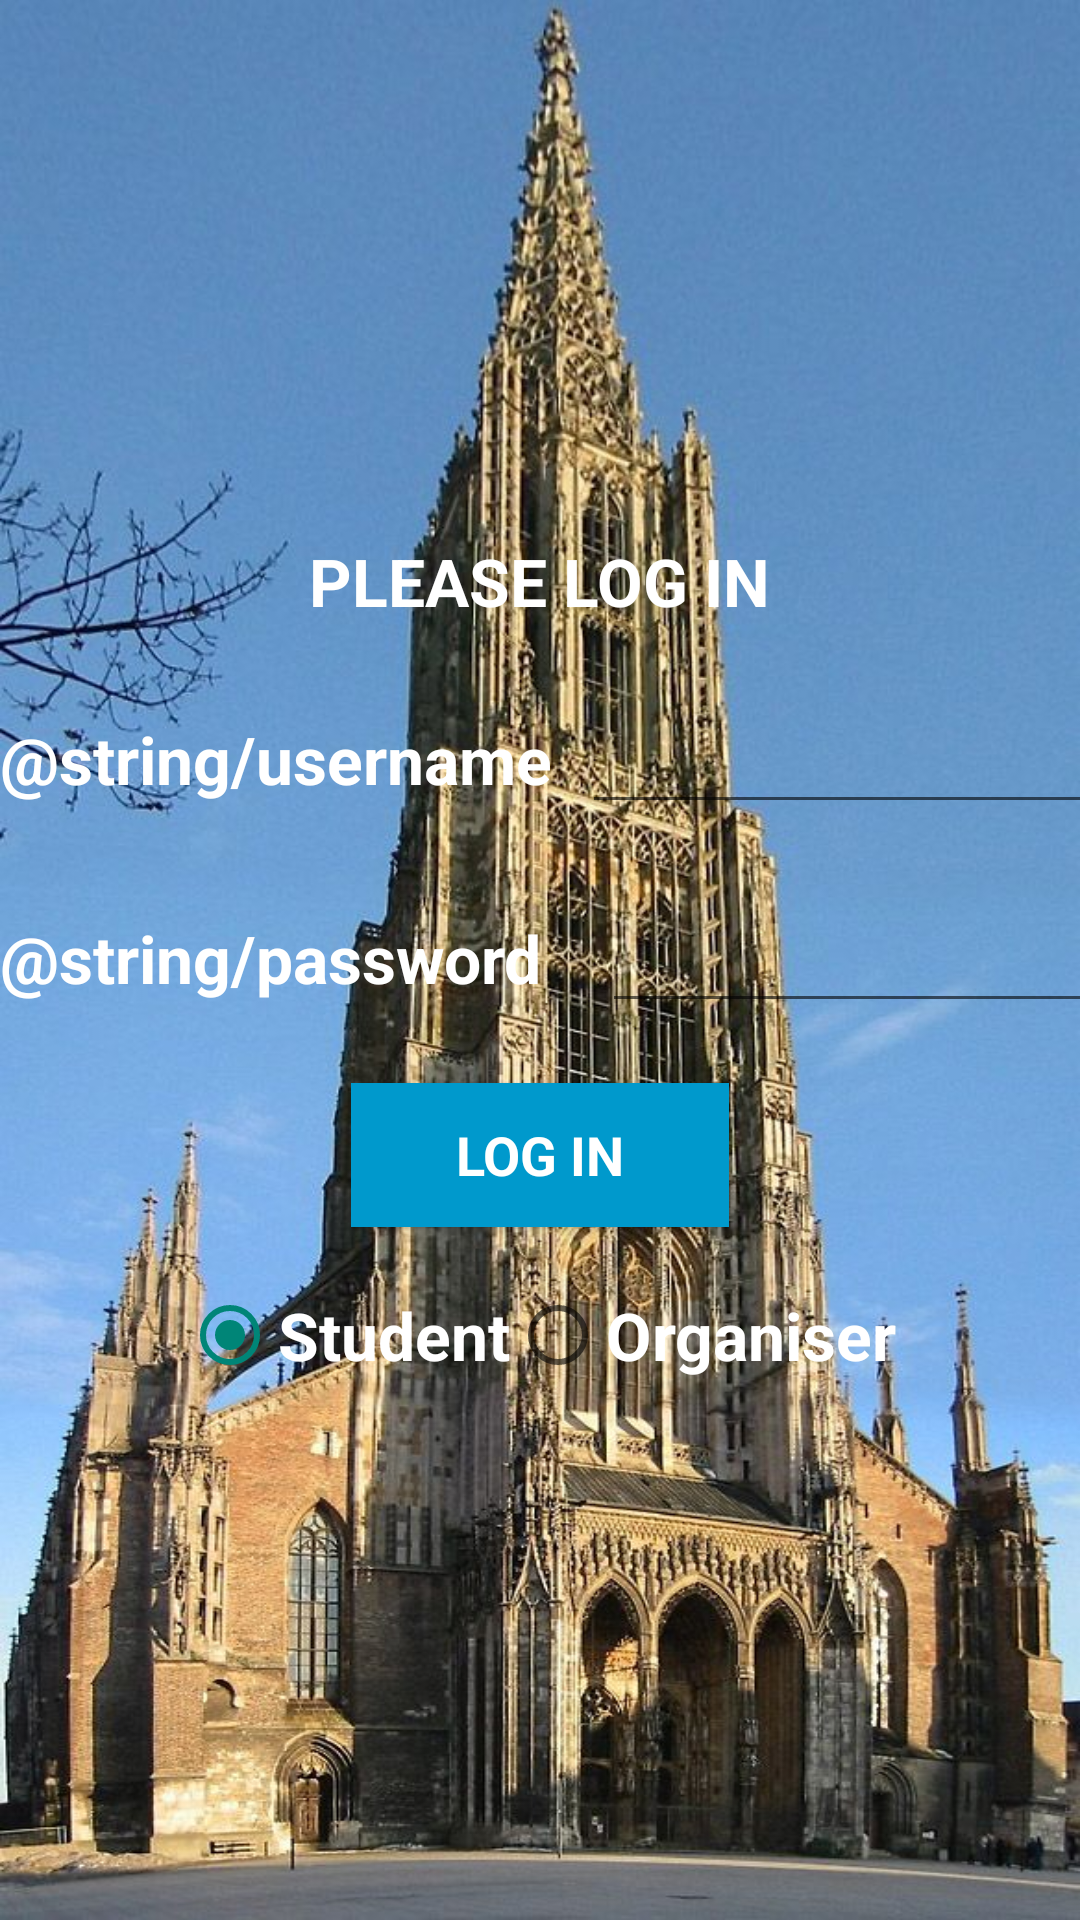

Produce the Android XML layout that renders to this screen, including the resource entries it uses.
<!-- AndroidManifest.xml: application theme Theme.AppCompat.Light.NoActionBar -->
<!-- res/layout/activity_login_page.xml -->
<?xml version="1.0" encoding="utf-8"?>
<LinearLayout xmlns:android="http://schemas.android.com/apk/res/android"
    xmlns:tools="http://schemas.android.com/tools"
    android:layout_width="match_parent"
    android:layout_height="match_parent"
    android:orientation="vertical"
    android:gravity="center"
    android:background="@drawable/ulm4"
    tools:context=".LoginPage">
    <TextView
        android:id="@+id/textView"
        android:layout_width="wrap_content"
        android:layout_height="wrap_content"
        android:layout_marginBottom="20dp"
        android:textStyle="bold"
        style="@style/WhiteText"
        android:textSize="22dp"
        android:text="@string/login_message" />
    <LinearLayout
        android:layout_width="wrap_content"
        android:layout_height="wrap_content"
        android:orientation="horizontal">
        <TextView
            android:layout_width="wrap_content"
            android:layout_height="wrap_content"
            android:textStyle="bold"
            style="@style/WhiteText"
            android:textSize="22dp"
            android:layout_marginRight="10dp"
            android:text="@string/username"/>

        <EditText
            android:id="@+id/login_username"
            android:layout_width="241dp"
            android:textSize="22dp"
            android:textColor="@color/white"
            android:layout_height="wrap_content" />
    </LinearLayout>
    <LinearLayout
        android:layout_width="wrap_content"
        android:layout_height="wrap_content"
        android:layout_marginTop="20dp"
        android:orientation="horizontal">
        <TextView
            android:layout_width="wrap_content"
            android:layout_height="wrap_content"
            android:layout_marginRight="20dp"
            android:textStyle="bold"
            android:textSize="22dp"
            style="@style/WhiteText"
            android:text="@string/password"/>
        <EditText
            android:id="@+id/login_password"
            android:layout_width="241dp"
            android:textColor="@color/white"
            android:textSize="22dp"
            android:inputType="textPassword"
            android:layout_height="wrap_content" />
    </LinearLayout>
    <Button
        android:id="@+id/login_button"
        android:layout_width="126dp"
        android:textSize="18dp"
        style="@style/WhiteText"
        android:background="@android:color/holo_blue_dark"
        android:layout_height="wrap_content"
        android:layout_marginTop="20dp"
        android:layout_marginBottom="20dp"
        android:onClick="loginHandler"
        android:textStyle="bold"
        android:text="Log In" />
    <RadioGroup
        android:layout_width="match_parent"
        android:layout_height="wrap_content"
        android:gravity="center"
        android:orientation="horizontal">
        <RadioButton android:id="@+id/student_radio"
            android:layout_width="wrap_content"
            android:layout_height="wrap_content"
            android:checked="true"
            android:text="@string/student_radio"
            android:textSize="22dp"
            android:textStyle="bold"
            style="@style/WhiteText"
            android:onClick="onClickRadioButton"/>
        <RadioButton android:id="@+id/organiser_radio"
            android:layout_width="wrap_content"
            android:layout_height="wrap_content"
            android:text="@string/organiser_radio"
            android:textStyle="bold"
            android:textSize="22dp"
            style="@style/WhiteText"
            android:onClick="onClickRadioButton"/>
    </RadioGroup>

</LinearLayout>
<!-- resources referenced by this layout -->
<resources>
  <color name="white">#ffffff</color>
  <!-- drawable ulm4: jpg bitmap (drawable, 139927 bytes) -->
  <string name="login_message">PLEASE LOG IN</string>
  <string name="organiser_radio">Organiser</string>
  <string name="student_radio">Student</string>
  <style name="WhiteText" parent="TextAppearance.AppCompat">
          <item name="android:textColor">#ffffff</item>
      </style>
</resources>
